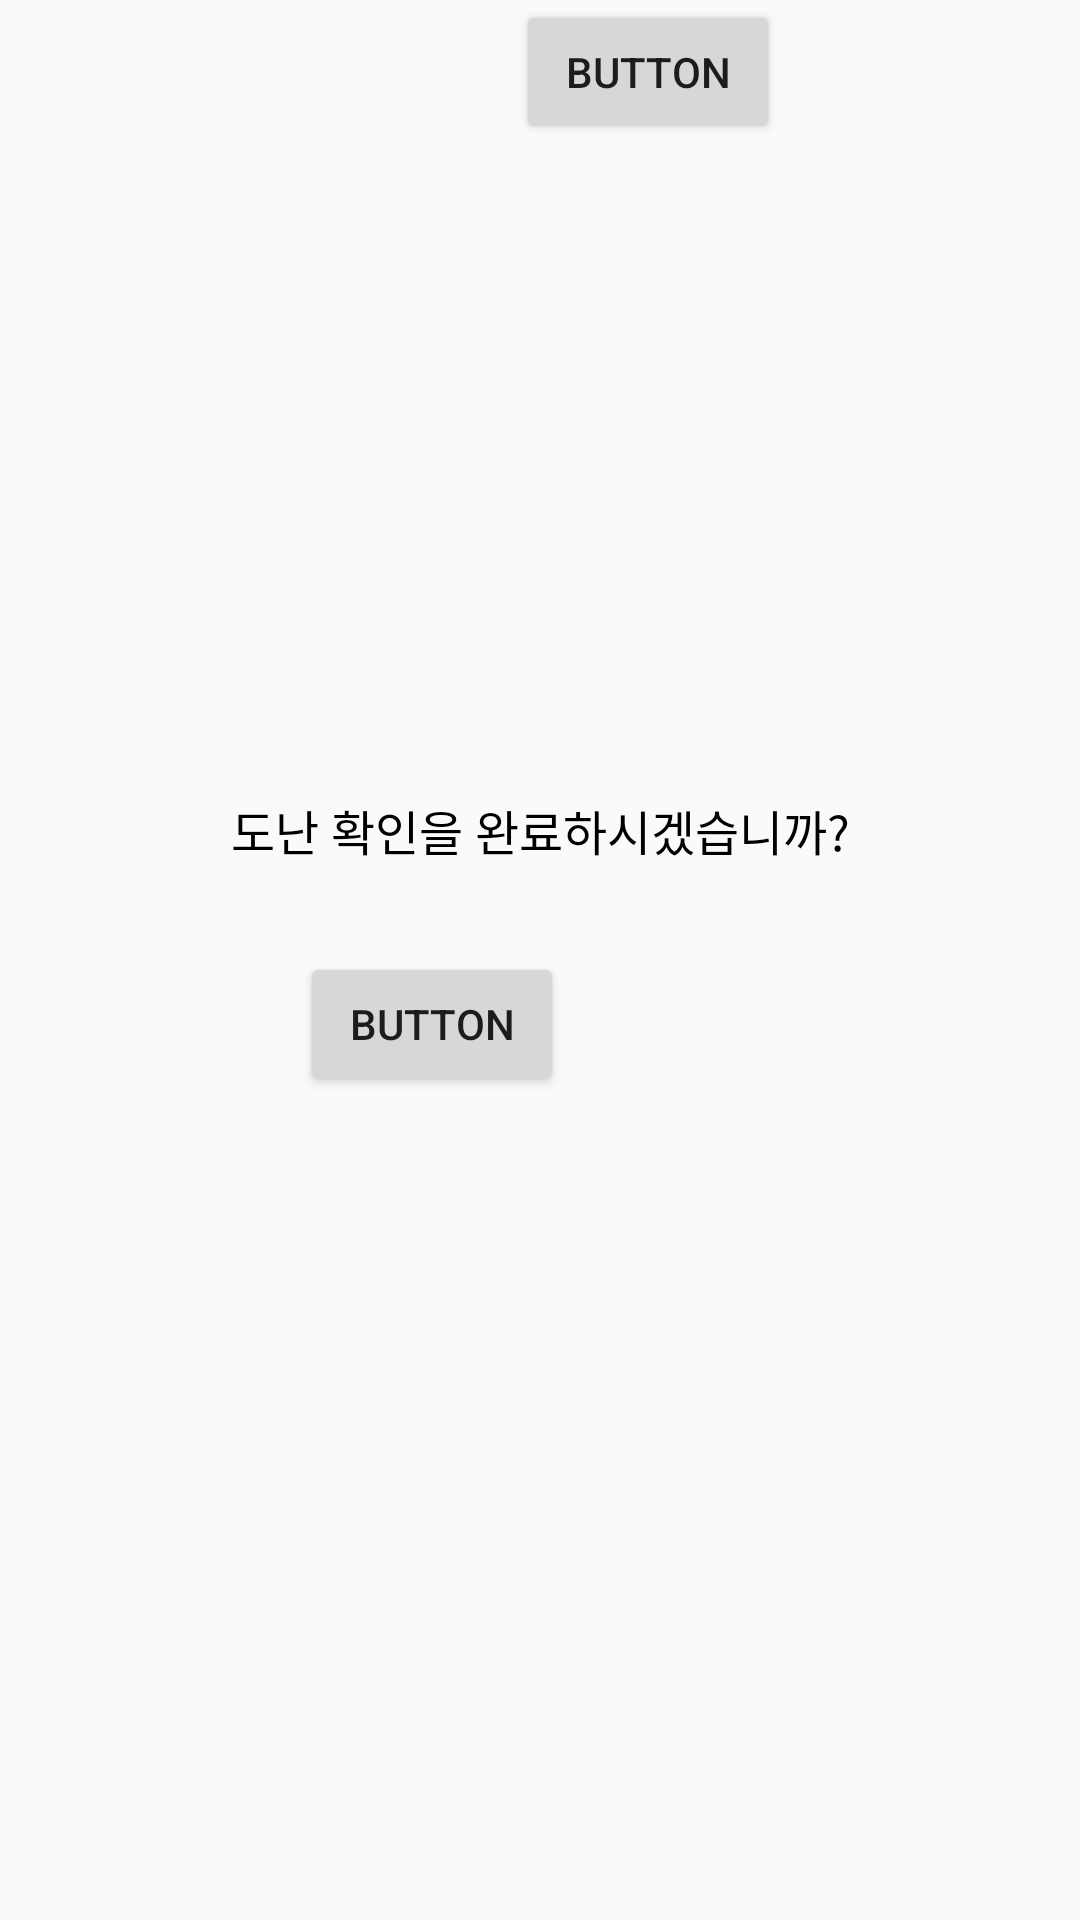

Here is an Android app screen rendered from its layout file. Give the layout XML and the strings, colors and styles it references.
<!-- AndroidManifest.xml: application theme Theme.EmbededSoftware -->
<!-- res/layout/lost_popup.xml -->
<?xml version="1.0" encoding="utf-8"?>
<androidx.constraintlayout.widget.ConstraintLayout xmlns:android="http://schemas.android.com/apk/res/android"
    xmlns:app="http://schemas.android.com/apk/res-auto"
    xmlns:tools="http://schemas.android.com/tools"
    android:layout_width="match_parent"
    android:layout_height="match_parent">

    <TextView
        android:id="@+id/LostCheckTest"
        android:layout_width="wrap_content"
        android:layout_height="wrap_content"
        android:layout_marginTop="265dp"
        android:text="도난 확인을 완료하시겠습니까?"
        android:textColor="@color/black"
        android:textSize="16sp"
        app:layout_constraintEnd_toEndOf="parent"
        app:layout_constraintStart_toStartOf="parent"
        app:layout_constraintTop_toTopOf="parent" />

    <Button
        android:id="@+id/button"
        android:layout_width="wrap_content"
        android:layout_height="wrap_content"
        android:layout_marginStart="100dp"
        android:layout_marginLeft="100dp"
        android:text="Button"
        app:layout_constraintBottom_toBottomOf="parent"
        app:layout_constraintStart_toStartOf="parent"
        app:layout_constraintTop_toBottomOf="@+id/LostCheckTest"
        app:layout_constraintVertical_bias="0.095" />

    <Button
        android:id="@+id/button2"
        android:layout_width="wrap_content"
        android:layout_height="wrap_content"
        android:layout_marginEnd="100dp"
        android:layout_marginRight="100dp"
        android:text="Button"
        app:layout_constraintEnd_toEndOf="parent"
        tools:layout_editor_absoluteY="325dp" />
</androidx.constraintlayout.widget.ConstraintLayout>
<!-- resources referenced by this layout -->
<resources>
  <color name="black">#FF000000</color>
  <style name="Theme.EmbededSoftware" parent="Theme.AppCompat.Light">
          
  
          <item name="windowNoTitle">true</item>
  
          <item name="colorPrimary">@color/purple_500</item>
          <item name="colorPrimaryVariant">@color/purple_700</item>
          <item name="colorOnPrimary">@color/white</item>
          
          <item name="colorSecondary">@color/teal_200</item>
          <item name="colorSecondaryVariant">@color/teal_700</item>
          <item name="colorOnSecondary">@color/black</item>
          
          <item name="android:statusBarColor" tools:targetApi="l">?attr/colorPrimaryVariant</item>
          
      </style>
  <color name="purple_500">#FF6200EE</color>
  <color name="purple_700">#FF9933</color>
  <color name="white">#FFFFFFFF</color>
  <color name="teal_200">#FF03DAC5</color>
  <color name="teal_700">#FF018786</color>
</resources>
